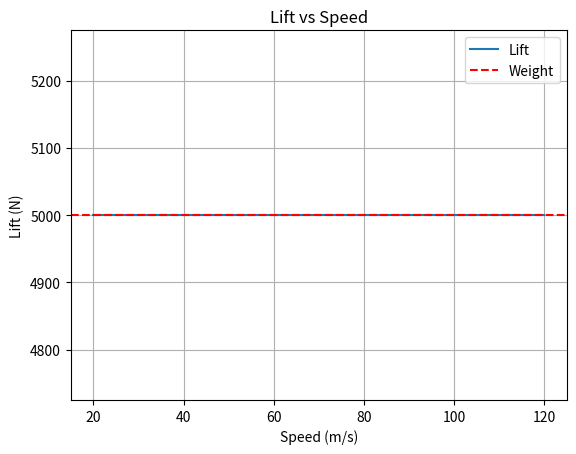
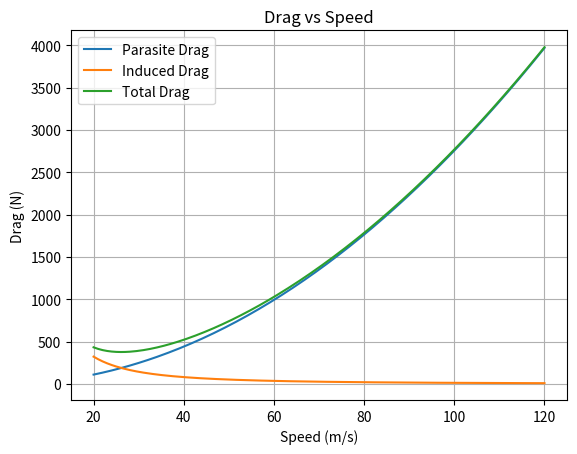
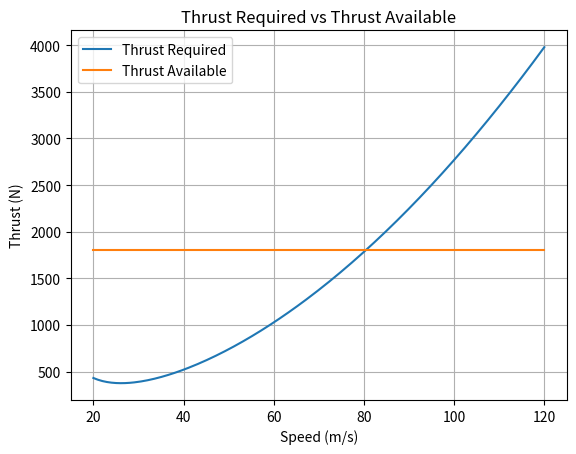
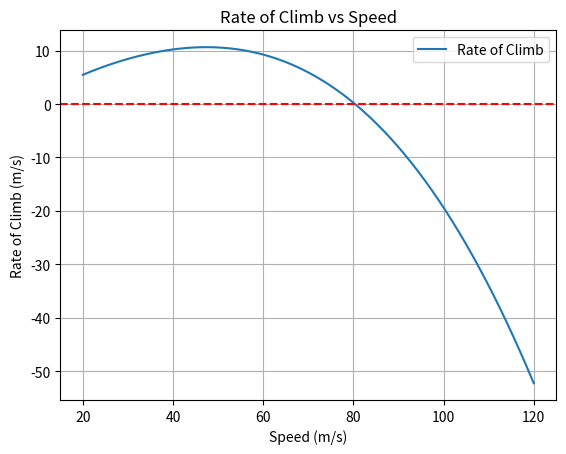

Reproduce these figures in Python, in order.
"""
- Lift vs Speed
- Parasite / Induced / Total Drag vs Speed
- Thrust Required vs Thrust Available
- Rate of Climb vs Speed
"""

import numpy as np
import matplotlib.pyplot as plt
W_N      = 5000# Weight [N]
S_m2     = 18# Wing area [m^2]
CD0      = 0.025# Zero-lift drag coefficient
AR       = 7# Aspect ratio
e        = 0.8# Oswald efficiency factor
h_m      = 0# Altitude [m]
T_max_N  = 1800# Max thrust available [N]
g        = 9.81

V = np.linspace(20, 120, 200)# Speeds from 20 to 120 m/s
# ISA Density Function
def isa_density(h):
    T0 = 288.15
    p0 = 101325
    R = 287.058
    L = -0.0065
    if h < 0: h = 0
    if h <= 11000:
        T = T0 + L*h
        p = p0 * (T/T0)**(-g/(R*L))
        rho = p / (R*T)
    else:
        T = T0 + L*11000
        p = p0 * (T/T0)**(-g/(R*L))
        rho = p / (R*T)
    return rho

rho = isa_density(h_m)
k = 1 / (np.pi * AR * e)
# Calculations
CL = 2*W_N / (rho * V**2 * S_m2)
CD = CD0 + k * CL**2
q = 0.5 * rho * V**2

Lift = q * S_m2 * CL
Parasite = q * S_m2 * CD0
Induced = q * S_m2 * (CD - CD0)
TotalDrag = Parasite + Induced
ThrustRequired = TotalDrag
ThrustAvailable = np.ones_like(V) * T_max_N
RateOfClimb = (ThrustAvailable - TotalDrag) * V / W_N
# Plots
plt.figure()
plt.plot(V, Lift, label="Lift")
plt.axhline(W_N, color='r', linestyle='--', label="Weight")
plt.xlabel("Speed (m/s)")
plt.ylabel("Lift (N)")
plt.title("Lift vs Speed")
plt.grid(True)
plt.legend()

plt.figure()
plt.plot(V, Parasite, label="Parasite Drag")
plt.plot(V, Induced, label="Induced Drag")
plt.plot(V, TotalDrag, label="Total Drag")
plt.xlabel("Speed (m/s)")
plt.ylabel("Drag (N)")
plt.title("Drag vs Speed")
plt.grid(True)
plt.legend()

plt.figure()
plt.plot(V, ThrustRequired, label="Thrust Required")
plt.plot(V, ThrustAvailable, label="Thrust Available")
plt.xlabel("Speed (m/s)")
plt.ylabel("Thrust (N)")
plt.title("Thrust Required vs Thrust Available")
plt.grid(True)
plt.legend()

plt.figure()
plt.plot(V, RateOfClimb, label="Rate of Climb")
plt.axhline(0, color='r', linestyle='--')
plt.xlabel("Speed (m/s)")
plt.ylabel("Rate of Climb (m/s)")
plt.title("Rate of Climb vs Speed")
plt.grid(True)
plt.legend()

plt.show()
